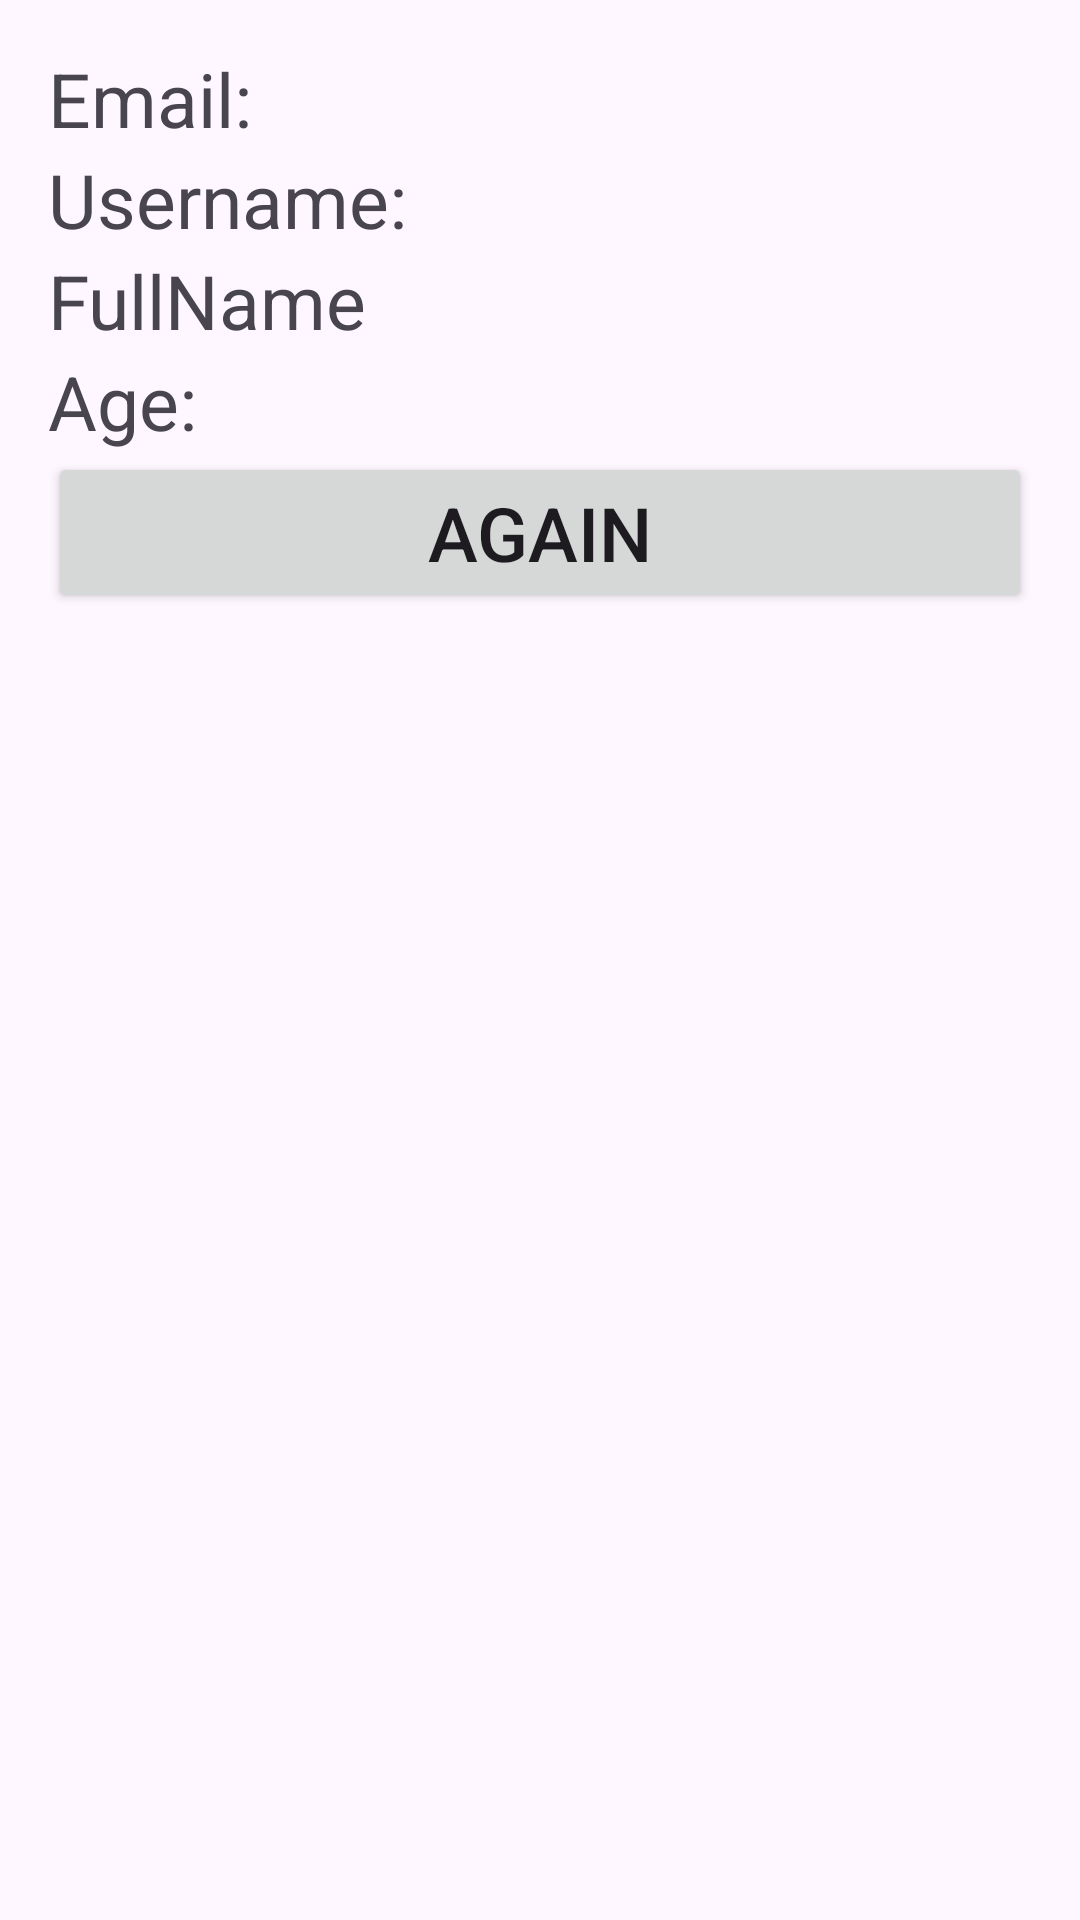

Produce the Android XML layout that renders to this screen, including the resource entries it uses.
<!-- AndroidManifest.xml: application theme Theme.GVERDI -->
<!-- res/layout/activity_second.xml -->
<?xml version="1.0" encoding="utf-8"?>
<LinearLayout xmlns:android="http://schemas.android.com/apk/res/android"
    android:orientation="vertical"
    android:layout_width="match_parent"
    android:layout_height="match_parent"
    android:padding="16dp">

    <TextView
        android:id="@+id/email1"
        android:layout_width="match_parent"
        android:layout_height="wrap_content"
        android:textSize="25sp"
        android:text="@string/emaill" />

    <TextView
        android:id="@+id/userName1"
        android:layout_width="match_parent"
        android:layout_height="wrap_content"
        android:textSize="25sp"
        android:text="@string/usernamee" />

    <TextView
        android:id="@+id/fullName"
        android:layout_width="match_parent"
        android:layout_height="wrap_content"
        android:textSize="25sp"
        android:text="@string/fullnamee" />

    <TextView
        android:id="@+id/age"
        android:layout_width="match_parent"
        android:layout_height="wrap_content"
        android:textSize="25sp"
        android:text="@string/agee" />

    <Button
        android:id="@+id/againButton"
        android:layout_width="match_parent"
        android:layout_height="wrap_content"
        android:textSize="25dp"
        android:text="@string/againn" />
</LinearLayout>
<!-- resources referenced by this layout -->
<resources>
  <string name="againn">Again</string>
  <string name="agee">Age:</string>
  <string name="emaill">Email:</string>
  <string name="fullnamee">FullName</string>
  <string name="usernamee">Username:</string>
  <style name="Theme.GVERDI" parent="Base.Theme.GVERDI" />
  <style name="Base.Theme.GVERDI" parent="Theme.Material3.DayNight.NoActionBar">
          
          
      </style>
</resources>
